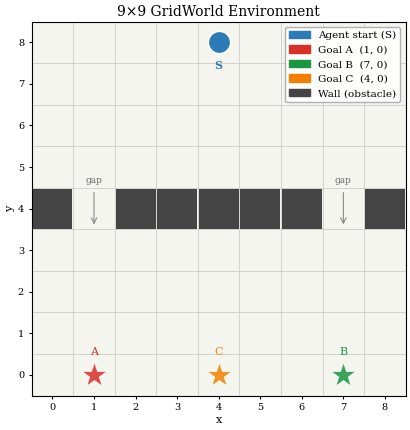
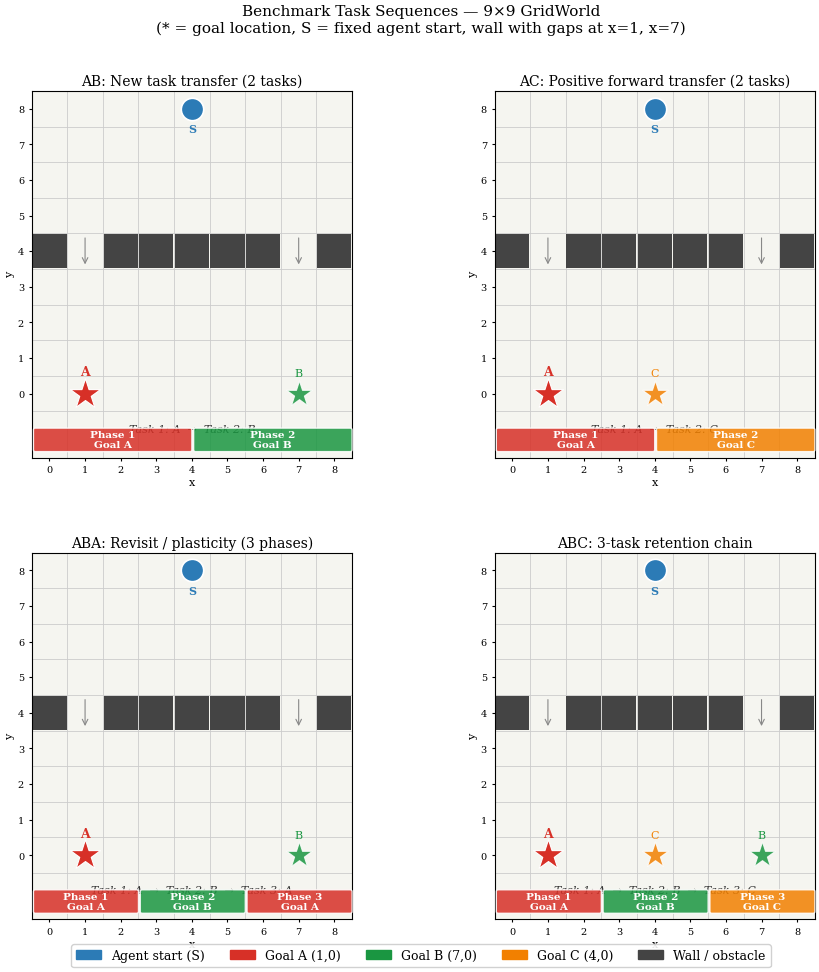
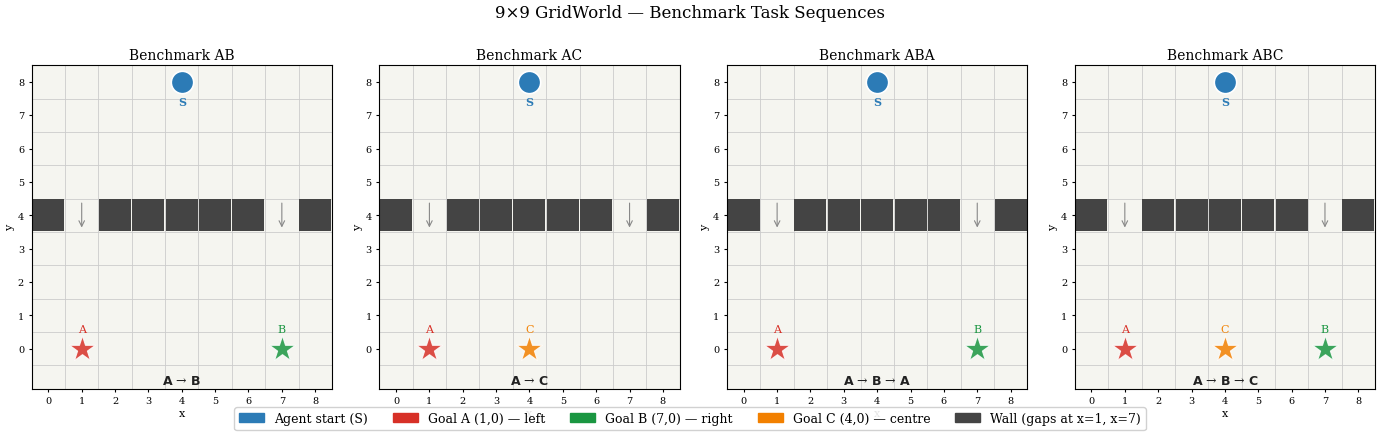
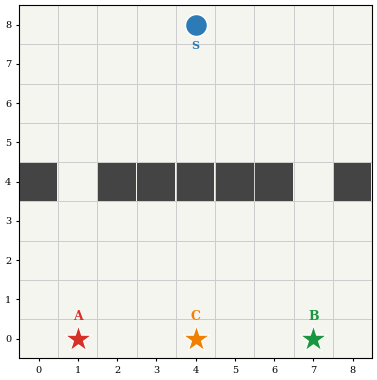

The script that saved these images, in order:
"""
thesis_env_plots.py  —  Environment visualizations for thesis document.

Generates:
  fig_env_overview.pdf      — 9×9 grid with wall, agent start, goals A/B/C
  fig_env_benchmarks.pdf    — 4 panels: AB, AC, ABA, ABC (task sequences)
  fig_env_grid_only.pdf     — clean grid (no labels) for custom annotation

Usage:
    python3 thesis_env_plots.py [OUTPUT_DIR]
    # default output: current directory
"""
from __future__ import annotations
import sys
from pathlib import Path

import matplotlib
matplotlib.use("Agg")
import matplotlib.pyplot as plt
import matplotlib.patches as mpatches
from matplotlib.patches import FancyArrowPatch
import numpy as np

# ─────────────────────────────────────────────────────────────────────────────
# Environment spec  (gw9_goal_balanced)
# ─────────────────────────────────────────────────────────────────────────────
SIZE = 9
OBSTACLES = [(0, 4), (2, 4), (3, 4), (4, 4), (5, 4), (6, 4), (8, 4)]
# Gaps in the wall: x=1 and x=7

AGENT_START = (4, 8)   # center top

GOALS = {
    "A": (1, 0),
    "B": (7, 0),
    "C": (4, 0),
}

BENCHMARKS = {
    "AB":  ["A", "B"],
    "AC":  ["A", "C"],
    "ABA": ["A", "B", "A"],
    "ABC": ["A", "B", "C"],
}

# Colors
WALL_COLOR    = "#444444"
FLOOR_COLOR   = "#f5f5f0"
GRID_COLOR    = "#cccccc"
AGENT_COLOR   = "#2c7bb6"
GOAL_COLORS   = {"A": "#d73027", "B": "#1a9641", "C": "#f28000"}
GOAL_MARKERS  = {"A": "*", "B": "*", "C": "*"}

plt.rcParams.update({
    "font.family": "serif",
    "font.size": 10,
    "savefig.dpi": 300,
    "savefig.bbox": "tight",
    "savefig.pad_inches": 0.05,
})


# ─────────────────────────────────────────────────────────────────────────────
# Core drawing function
# ─────────────────────────────────────────────────────────────────────────────
def draw_grid(ax, active_goals: list[str], show_agent: bool = True,
              show_task_label: bool = False, task_sequence: list[str] | None = None,
              highlight_current: str | None = None, title: str = ""):
    """
    Draw one 9×9 grid panel.

    active_goals: which goal labels to draw (e.g. ["A", "B", "C"])
    highlight_current: if set, draws that goal larger/brighter (current task)
    """
    # Background
    ax.set_facecolor(FLOOR_COLOR)
    ax.set_xlim(-0.5, SIZE - 0.5)
    ax.set_ylim(-0.5, SIZE - 0.5)
    ax.set_aspect("equal")

    # Grid lines
    for i in range(SIZE + 1):
        ax.axhline(i - 0.5, color=GRID_COLOR, lw=0.6, zorder=1)
        ax.axvline(i - 0.5, color=GRID_COLOR, lw=0.6, zorder=1)

    # Obstacle cells
    for (ox, oy) in OBSTACLES:
        rect = mpatches.FancyBboxPatch(
            (ox - 0.48, oy - 0.48), 0.96, 0.96,
            boxstyle="square,pad=0", linewidth=0,
            facecolor=WALL_COLOR, zorder=2
        )
        ax.add_patch(rect)

    # Wall gap indicators (subtle arrows at gaps x=1 and x=7)
    for gx in [1, 7]:
        ax.annotate("", xy=(gx, 3.55), xytext=(gx, 4.45),
                    arrowprops=dict(arrowstyle="->", color="#888888", lw=0.8),
                    zorder=3)

    # Goals
    for label in active_goals:
        gx, gy = GOALS[label]
        color = GOAL_COLORS[label]
        is_current = (label == highlight_current)
        size = 520 if is_current else 380
        alpha = 1.0 if is_current else 0.85
        # Filled circle
        ax.scatter(gx, gy, s=size, c=color, marker="*", zorder=5, alpha=alpha,
                   edgecolors="white", linewidths=0.8)
        # Label
        offset = 0.42
        ax.text(gx, gy + offset, label, ha="center", va="bottom",
                fontsize=9 if is_current else 8,
                fontweight="bold" if is_current else "normal",
                color=color, zorder=6)

    # Agent start
    if show_agent:
        ax.scatter(*AGENT_START, s=260, c=AGENT_COLOR, marker="o", zorder=5,
                   edgecolors="white", linewidths=1.2)
        ax.text(AGENT_START[0], AGENT_START[1] - 0.42, "S",
                ha="center", va="top", fontsize=8, color=AGENT_COLOR,
                fontweight="bold", zorder=6)

    # Axis ticks
    ax.set_xticks(range(SIZE))
    ax.set_yticks(range(SIZE))
    ax.tick_params(labelsize=7, length=2)
    ax.set_xlabel("x", fontsize=8, labelpad=2)
    ax.set_ylabel("y", fontsize=8, labelpad=2)

    if title:
        ax.set_title(title, fontsize=10, pad=4)


# ─────────────────────────────────────────────────────────────────────────────
# Fig 1: Overview — single grid showing all goals + agent start
# ─────────────────────────────────────────────────────────────────────────────
def fig_overview(out_dir: Path):
    fig, ax = plt.subplots(figsize=(4.5, 4.5))
    draw_grid(ax, active_goals=["A", "B", "C"], show_agent=True,
              title="9×9 GridWorld Environment")

    # Legend
    legend_items = [
        mpatches.Patch(color=AGENT_COLOR, label="Agent start (S)"),
        mpatches.Patch(color=GOAL_COLORS["A"], label="Goal A  (1, 0)"),
        mpatches.Patch(color=GOAL_COLORS["B"], label="Goal B  (7, 0)"),
        mpatches.Patch(color=GOAL_COLORS["C"], label="Goal C  (4, 0)"),
        mpatches.Patch(color=WALL_COLOR, label="Wall (obstacle)"),
    ]
    ax.legend(handles=legend_items, loc="upper right", fontsize=7.5,
              framealpha=0.92, edgecolor="#aaaaaa",
              bbox_to_anchor=(1.0, 1.0))

    # Annotate wall gap
    ax.text(1, 4.62, "gap", ha="center", fontsize=6.5, color="#666666")
    ax.text(7, 4.62, "gap", ha="center", fontsize=6.5, color="#666666")

    fig.tight_layout()
    out_path = out_dir / "fig_env_overview.pdf"
    fig.savefig(out_path)
    plt.close(fig)
    print(f"  saved: {out_path.name}")


# ─────────────────────────────────────────────────────────────────────────────
# Fig 2: Benchmark panels (2×2)
# ─────────────────────────────────────────────────────────────────────────────
def fig_benchmarks(out_dir: Path):
    fig, axes = plt.subplots(2, 2, figsize=(9.5, 9.5))
    axes = axes.flatten()

    bench_names = ["AB", "AC", "ABA", "ABC"]
    bench_subtitles = [
        "AB: New task transfer (2 tasks)",
        "AC: Positive forward transfer (2 tasks)",
        "ABA: Revisit / plasticity (3 phases)",
        "ABC: 3-task retention chain",
    ]

    for ax, bname, subtitle in zip(axes, bench_names, bench_subtitles):
        seq = BENCHMARKS[bname]
        unique_goals = list(dict.fromkeys(seq))  # preserve order, deduplicate

        draw_grid(ax, active_goals=unique_goals, show_agent=True,
                  highlight_current=seq[0], title=subtitle)

        # Draw task sequence as a timeline below the grid
        # We'll use text annotation inside the plot at y=-.45 (outside grid)
        seq_str = "  →  ".join(
            [f"Task {i+1}: {g}" for i, g in enumerate(seq)]
        )
        ax.text(4, -0.85, seq_str, ha="center", va="top", fontsize=8,
                color="#333333", style="italic",
                transform=ax.transData)

        # Color-coded phase boxes below
        box_y = -1.3
        box_w = SIZE / len(seq) - 0.15
        for i, g in enumerate(seq):
            bx = i * (SIZE / len(seq)) + box_w / 2 + 0.1 - 0.5
            fc = GOAL_COLORS[g]
            rect = mpatches.FancyBboxPatch(
                (bx - box_w / 2, box_y - 0.28), box_w, 0.56,
                boxstyle="round,pad=0.05", linewidth=1,
                facecolor=fc, edgecolor="white", alpha=0.85, zorder=5,
                transform=ax.transData, clip_on=False
            )
            ax.add_patch(rect)
            ax.text(bx, box_y, f"Phase {i+1}\nGoal {g}", ha="center", va="center",
                    fontsize=7.5, color="white", fontweight="bold", zorder=6,
                    transform=ax.transData, clip_on=False)

        ax.set_ylim(-1.8, SIZE - 0.5)  # make room for timeline

    # Shared legend at bottom
    legend_items = [
        mpatches.Patch(color=AGENT_COLOR, label="Agent start (S)"),
        mpatches.Patch(color=GOAL_COLORS["A"], label="Goal A (1,0)"),
        mpatches.Patch(color=GOAL_COLORS["B"], label="Goal B (7,0)"),
        mpatches.Patch(color=GOAL_COLORS["C"], label="Goal C (4,0)"),
        mpatches.Patch(color=WALL_COLOR, label="Wall / obstacle"),
    ]
    fig.legend(handles=legend_items, loc="lower center", ncol=5,
               bbox_to_anchor=(0.5, -0.01), fontsize=9, framealpha=0.9)

    fig.suptitle("Benchmark Task Sequences — 9×9 GridWorld\n"
                 "(* = goal location, S = fixed agent start, wall with gaps at x=1, x=7)",
                 fontsize=11, y=1.01)
    fig.tight_layout(h_pad=3.5, w_pad=2.0)
    out_path = out_dir / "fig_env_benchmarks.pdf"
    fig.savefig(out_path)
    plt.close(fig)
    print(f"  saved: {out_path.name}")


# ─────────────────────────────────────────────────────────────────────────────
# Fig 3: Clean grid — no labels, for custom annotation in LaTeX/Inkscape
# ─────────────────────────────────────────────────────────────────────────────
def fig_clean(out_dir: Path):
    fig, ax = plt.subplots(figsize=(4.0, 4.0))

    ax.set_facecolor(FLOOR_COLOR)
    ax.set_xlim(-0.5, SIZE - 0.5)
    ax.set_ylim(-0.5, SIZE - 0.5)
    ax.set_aspect("equal")

    for i in range(SIZE + 1):
        ax.axhline(i - 0.5, color=GRID_COLOR, lw=0.7, zorder=1)
        ax.axvline(i - 0.5, color=GRID_COLOR, lw=0.7, zorder=1)

    for (ox, oy) in OBSTACLES:
        rect = mpatches.FancyBboxPatch(
            (ox - 0.48, oy - 0.48), 0.96, 0.96,
            boxstyle="square,pad=0", linewidth=0,
            facecolor=WALL_COLOR, zorder=2
        )
        ax.add_patch(rect)

    # Goals — all three
    for label, (gx, gy) in GOALS.items():
        ax.scatter(gx, gy, s=400, c=GOAL_COLORS[label], marker="*", zorder=5,
                   edgecolors="white", linewidths=0.8)
        ax.text(gx, gy + 0.4, label, ha="center", va="bottom", fontsize=9,
                fontweight="bold", color=GOAL_COLORS[label], zorder=6)

    # Agent
    ax.scatter(*AGENT_START, s=250, c=AGENT_COLOR, marker="o", zorder=5,
               edgecolors="white", linewidths=1.0)
    ax.text(AGENT_START[0], AGENT_START[1] - 0.4, "S", ha="center", va="top",
            fontsize=8, color=AGENT_COLOR, fontweight="bold", zorder=6)

    ax.set_xticks(range(SIZE))
    ax.set_yticks(range(SIZE))
    ax.tick_params(labelsize=7, length=2)

    fig.tight_layout()
    out_path = out_dir / "fig_env_grid_only.pdf"
    fig.savefig(out_path)
    plt.close(fig)
    print(f"  saved: {out_path.name}")


# ─────────────────────────────────────────────────────────────────────────────
# Fig 4: Compact horizontal strip — all 4 benchmarks side by side (for paper)
# ─────────────────────────────────────────────────────────────────────────────
def fig_benchmarks_strip(out_dir: Path):
    fig, axes = plt.subplots(1, 4, figsize=(14, 4))

    bench_names = ["AB", "AC", "ABA", "ABC"]

    for ax, bname in zip(axes, bench_names):
        seq = BENCHMARKS[bname]
        unique_goals = list(dict.fromkeys(seq))

        draw_grid(ax, active_goals=unique_goals, show_agent=True,
                  highlight_current=None, title=f"Benchmark {bname}")

        # Phase labels at bottom
        phase_str = " → ".join([f"$\\mathbf{{{g}}}$" for g in seq])
        ax.text(4, -0.75, phase_str, ha="center", va="top", fontsize=9,
                color="#222222", transform=ax.transData)

        ax.set_ylim(-1.2, SIZE - 0.5)

    legend_items = [
        mpatches.Patch(color=AGENT_COLOR, label="Agent start (S)"),
        mpatches.Patch(color=GOAL_COLORS["A"], label="Goal A (1,0) — left"),
        mpatches.Patch(color=GOAL_COLORS["B"], label="Goal B (7,0) — right"),
        mpatches.Patch(color=GOAL_COLORS["C"], label="Goal C (4,0) — centre"),
        mpatches.Patch(color=WALL_COLOR, label="Wall (gaps at x=1, x=7)"),
    ]
    fig.legend(handles=legend_items, loc="lower center", ncol=5,
               bbox_to_anchor=(0.5, -0.06), fontsize=9, framealpha=0.9)
    fig.suptitle("9×9 GridWorld — Benchmark Task Sequences", fontsize=12, y=1.02)
    fig.tight_layout(w_pad=1.5)
    out_path = out_dir / "fig_env_benchmarks_strip.pdf"
    fig.savefig(out_path)
    plt.close(fig)
    print(f"  saved: {out_path.name}")


# ─────────────────────────────────────────────────────────────────────────────
# Main
# ─────────────────────────────────────────────────────────────────────────────
def main(out_dir: str = "."):
    out = Path(out_dir)
    out.mkdir(parents=True, exist_ok=True)
    print("Generating environment figures...")
    fig_overview(out)
    fig_benchmarks(out)
    fig_benchmarks_strip(out)
    fig_clean(out)
    print(f"\nAll environment figures saved to: {out}")


if __name__ == "__main__":
    out_dir = sys.argv[1] if len(sys.argv) > 1 else "."
    main(out_dir)
